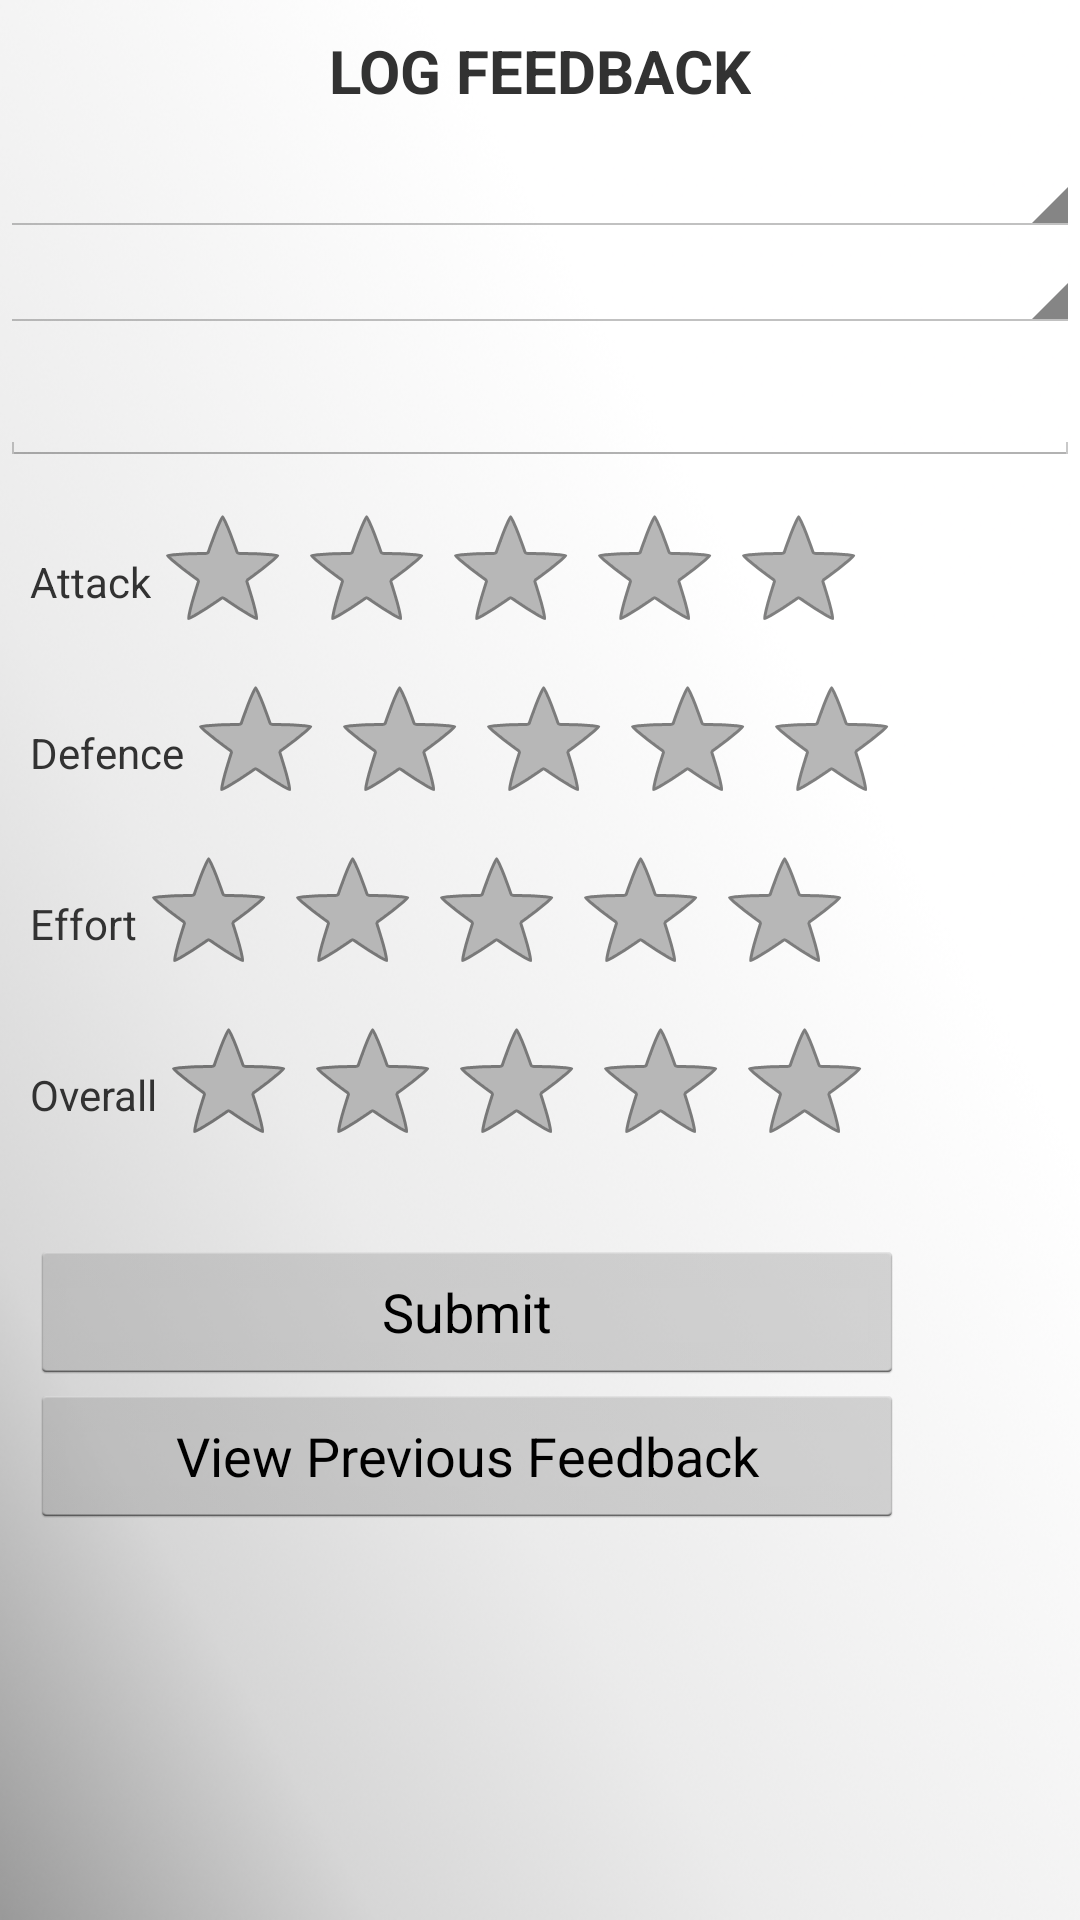

This screen was rendered from an Android layout file. Write that file and the resources it references.
<!-- AndroidManifest.xml: application theme android:Theme.Holo.Light.DarkActionBar -->
<!-- res/layout/log_feedback_activity.xml -->
<?xml version="1.0" encoding="utf-8"?>
<RelativeLayout xmlns:android="http://schemas.android.com/apk/res/android"
    android:orientation="vertical" android:layout_width="match_parent"
    android:layout_height="match_parent"
    android:background="@drawable/background">

    <TextView
        android:layout_width="wrap_content"
        android:layout_height="wrap_content"
        android:text="LOG FEEDBACK"
        android:textSize="20sp"
        android:layout_centerHorizontal="true"
        android:textStyle="bold"
        android:id="@+id/feedback_title"
        android:padding="10dp"/>

    <Spinner
        android:layout_width="match_parent"
        android:layout_height="wrap_content"
        android:layout_below="@+id/feedback_title"
        android:id="@+id/fixtureSpinner"
        android:padding="10dp"
        ></Spinner>

    <Spinner
        android:layout_width="match_parent"
        android:layout_height="wrap_content"
        android:layout_below="@id/fixtureSpinner"
        android:id="@+id/playerSpinner"
        android:padding="10dp"></Spinner>

    <EditText
        android:id="@+id/inputFeedback"
        android:layout_width="match_parent"
        android:layout_height="wrap_content"
        android:layout_below="@+id/playerSpinner"
        android:ems="10"
        android:inputType="textMultiLine"
        android:padding="10dp"/>

    <ScrollView
        android:layout_width="match_parent"
        android:layout_height="wrap_content"
        android:id="@+id/scrollView"
        android:layout_below="@id/inputFeedback"
        android:padding="10dp">

        <LinearLayout
            android:layout_width="wrap_content"
            android:layout_height="wrap_content"
            android:orientation="vertical">

            <LinearLayout
                android:layout_width="wrap_content"
                android:layout_height="wrap_content"
                android:orientation="horizontal"
                >

                <LinearLayout
                    android:layout_width="wrap_content"
                    android:layout_height="wrap_content"
                    android:id="@+id/attackTV"
                    android:orientation="vertical"
                    android:layout_gravity="center_vertical">
                    <TextView
                        android:layout_width="wrap_content"
                        android:layout_height="wrap_content"
                        android:text="Attack"
                        android:id="@+id/attack"
                        android:layout_gravity="center_vertical"/>
                </LinearLayout>

                <RatingBar
                    android:layout_width="wrap_content"
                    android:layout_height="wrap_content"
                    android:id="@+id/ratingBarAttack"
                    android:progressTint="#ffc400"
                    />


            </LinearLayout>

            <LinearLayout
                android:layout_width="wrap_content"
                android:layout_height="wrap_content"
                android:orientation="horizontal">

                <LinearLayout
                    android:layout_width="wrap_content"
                    android:layout_height="wrap_content"
                    android:id="@+id/defenceTV"
                    android:orientation="vertical"
                    android:layout_gravity="center_vertical">
                    <TextView
                        android:layout_width="wrap_content"
                        android:layout_height="wrap_content"
                        android:text="Defence"
                        android:id="@+id/defence"
                        android:layout_gravity="center_vertical"/>
                </LinearLayout>


                <RatingBar
                    android:id="@+id/ratingBarDef"
                    android:layout_width="wrap_content"
                    android:layout_height="wrap_content"
                    android:progressTint="#ffc400"
                     />
            </LinearLayout>

            <LinearLayout
                android:layout_width="wrap_content"
                android:layout_height="wrap_content"
                android:orientation="horizontal">

                <LinearLayout
                    android:layout_width="wrap_content"
                    android:layout_height="wrap_content"
                    android:id="@+id/effortTV"
                    android:orientation="vertical"
                    android:layout_gravity="center_vertical">
                    <TextView
                        android:layout_width="wrap_content"
                        android:layout_height="wrap_content"
                        android:text="Effort"
                        android:id="@+id/effort"
                        android:layout_gravity="center_vertical"/>
                </LinearLayout>

                <RatingBar
                    android:id="@+id/ratingBarEffort"
                    android:layout_width="wrap_content"
                    android:layout_height="wrap_content"
                    android:progressTint="#ffc400"
                    />



            </LinearLayout>

            <LinearLayout
                android:layout_width="wrap_content"
                android:layout_height="wrap_content"
                android:orientation="horizontal">

                <LinearLayout
                    android:layout_width="wrap_content"
                    android:layout_height="wrap_content"
                    android:id="@+id/overallTV"
                    android:orientation="vertical"
                    android:layout_gravity="center_vertical">

                    <TextView
                        android:layout_width="wrap_content"
                        android:layout_height="wrap_content"
                        android:text="Overall"
                        android:id="@+id/overall"
                        android:layout_gravity="center_vertical"/>
                </LinearLayout>



                <RatingBar
                    android:id="@+id/ratingBarOverall"
                    android:layout_width="wrap_content"
                    android:layout_height="wrap_content"
                    android:progressTint="#ffc400"
                    />
            </LinearLayout>

            <TableLayout
                android:layout_width="match_parent"
                android:layout_height="match_parent"
                android:padding="10dp"
                android:id="@+id/logFeedbackTL"
                android:layout_below="@id/scrollView"></TableLayout>

            <Button
                android:layout_width="match_parent"
                android:layout_height="wrap_content"
                android:id="@+id/submit"
                android:text="Submit"
                android:onClick="onSubmitClick"/>

            <Button
                android:layout_width="match_parent"
                android:layout_height="wrap_content"
                android:id="@+id/seePrev"
                android:text="View Previous Feedback"
                android:onClick="onSeePrev"/>
        </LinearLayout>


    </ScrollView>










    <android.support.v7.widget.ButtonBarLayout
        android:layout_width="match_parent"
        android:layout_height="wrap_content"
        android:id="@+id/buttonBarLayout"
        android:layout_alignParentBottom="true"
        android:background="@android:color/black">

        <LinearLayout
            android:layout_width="wrap_content"
            android:layout_height="wrap_content"
            android:id="@+id/homeBBLL"
            android:orientation="vertical">

            <ImageView
                android:layout_width="wrap_content"
                android:layout_height="wrap_content"
                android:id="@+id/homeBarButton"
                android:onClick="onHomeButtonClick"
                android:tint="#ffc400"
                android:layout_gravity="center_horizontal"/>


        </LinearLayout>

        <LinearLayout
            android:layout_width="wrap_content"
            android:layout_height="wrap_content"
            android:id="@+id/noticeBBLL"
            android:orientation="vertical">
            <ImageView
                android:layout_width="wrap_content"
                android:layout_height="wrap_content"
                android:id="@+id/noticesBarButton"
                android:onClick="onNoticeButtonClick"
                android:tint="#ffc400"
                android:layout_gravity="center_horizontal"/>
        </LinearLayout>

        <LinearLayout
            android:layout_width="wrap_content"
            android:layout_height="wrap_content"
            android:id="@+id/logBBLL"
            android:orientation="vertical">
            <ImageView
                android:layout_width="wrap_content"
                android:layout_height="wrap_content"
                android:id="@+id/logBarButton"
                android:onClick="onLogButtonClick"
                android:tint="#ffc400"
                android:layout_gravity="center_horizontal"/>

        </LinearLayout>

        <LinearLayout
            android:layout_width="wrap_content"
            android:layout_height="wrap_content"
            android:id="@+id/profileBBLL"
            android:orientation="vertical">

            <ImageView
                android:layout_width="wrap_content"
                android:layout_height="wrap_content"
                android:id="@+id/profileBarButton"
                android:onClick="onProfileButtonClick"
                android:tint="#ffc400"
                android:layout_gravity="center_horizontal"/>
        </LinearLayout>


    </android.support.v7.widget.ButtonBarLayout>

</RelativeLayout>
<!-- resources referenced by this layout -->
<resources>
  <!-- drawable background: png bitmap (drawable-hdpi, 131776 bytes) -->
</resources>
